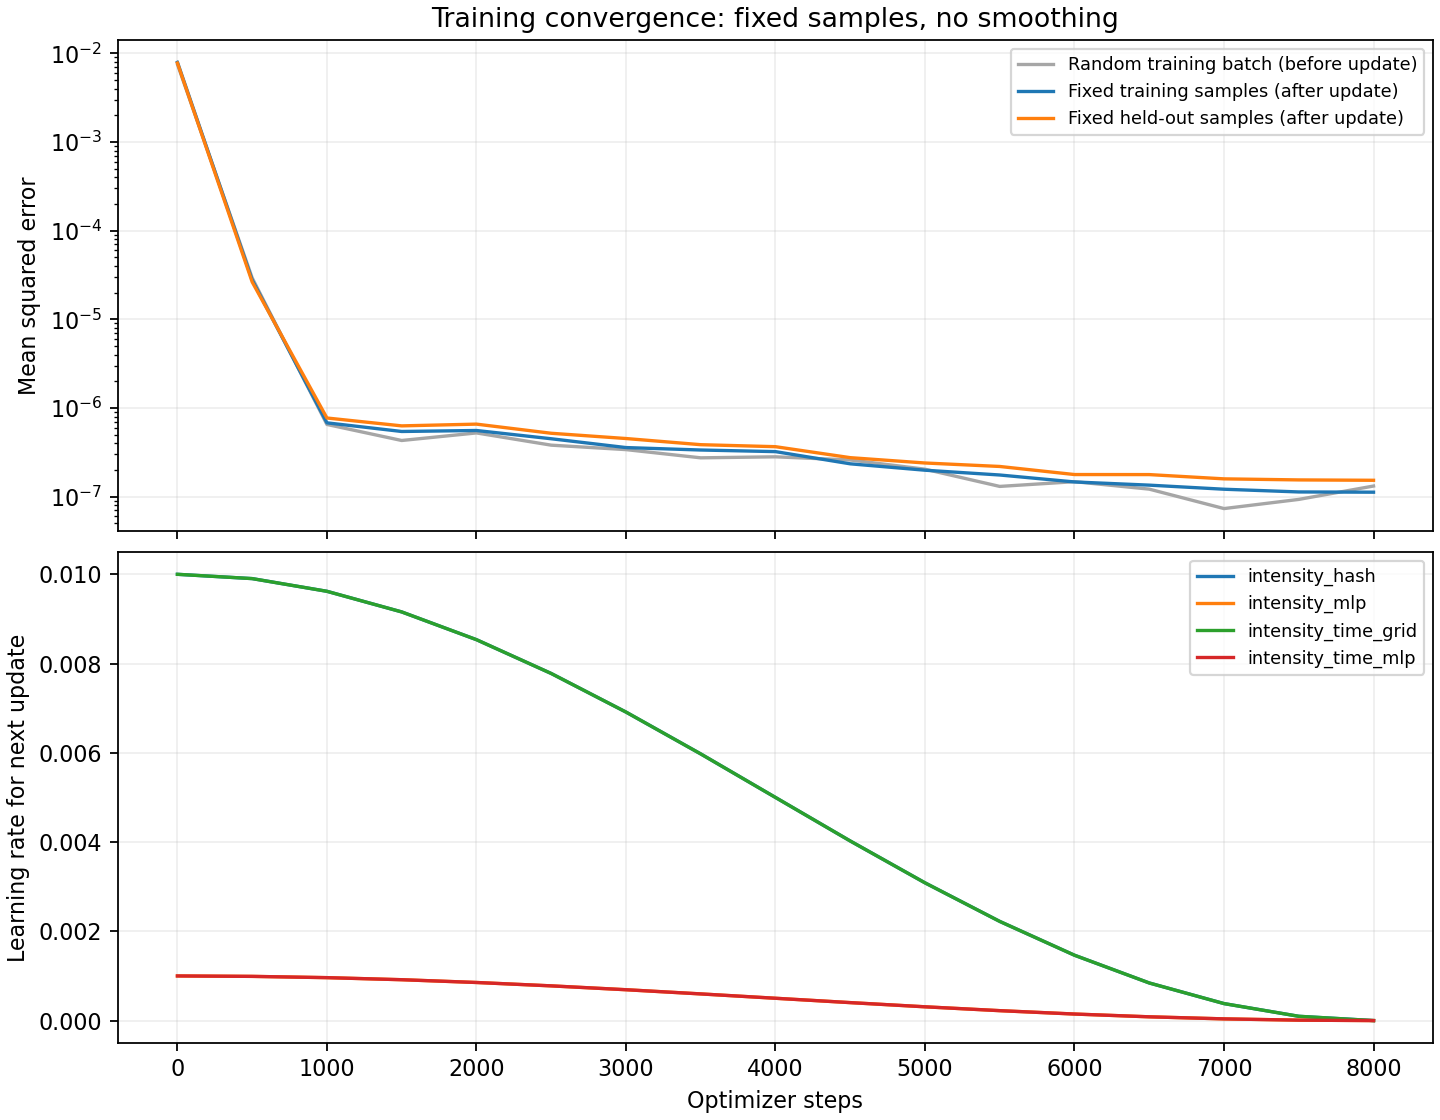

Data behind this chart, as committed beside it:
step, batch_mse, temporal_l2, total_loss, fixed_training_mse, fixed_validation_mse, elapsed_seconds, next_lr_intensity_hash, next_lr_intensity_mlp, next_lr_intensity_time_grid, next_lr_intensity_time_mlp
0, , , , 0.007921, 0.007774, 0.06623, 0.01, 0.001, 0.01, 0.001
1, 0.007459, 0.0, 0.007459, 0.00786, 0.007709, 0.6348, 0.01, 0.001, 0.01, 0.001
500, 2.9340406399569474e-05, 0.0, 2.9340406399569474e-05, 2.7801185022589447e-05, 2.641020488312633e-05, 5.653, 0.009904, 0.0009904, 0.009904, 0.0009904
1000, 6.529944585054182e-07, 0.0, 6.529944585054182e-07, 6.810046555634516e-07, 7.720990979623483e-07, 10.95, 0.009619, 0.0009619, 0.009619, 0.0009619
1500, 4.305675815885479e-07, 0.0, 4.305675815885479e-07, 5.440760185199224e-07, 6.293461428947927e-07, 16.15, 0.009157, 0.0009157, 0.009157, 0.0009157
2000, 5.240038944975822e-07, 0.0, 5.240038944975822e-07, 5.581757161730531e-07, 6.58536342177075e-07, 21.28, 0.008536, 0.0008536, 0.008536, 0.0008536
2500, 3.8138958302624815e-07, 0.0, 3.8138958302624815e-07, 4.504205913567575e-07, 5.194282779545565e-07, 26.18, 0.007778, 0.0007778, 0.007778, 0.0007778
3000, 3.397508692160045e-07, 0.0, 3.397508692160045e-07, 3.583139849410348e-07, 4.5314220566896476e-07, 31.3, 0.006913, 0.0006913, 0.006913, 0.0006913
3500, 2.7449823392089456e-07, 0.0, 2.7449823392089456e-07, 3.3623381740249266e-07, 3.8613008182798414e-07, 36.6, 0.005975, 0.0005975, 0.005975, 0.0005975
4000, 2.8178163802294875e-07, 0.0, 2.8178163802294875e-07, 3.225068930604842e-07, 3.665695177610056e-07, 42.02, 0.005, 0.0005, 0.005, 0.0005
4500, 2.5962887661989953e-07, 0.0, 2.5962887661989953e-07, 2.3494102127198488e-07, 2.7566424664370784e-07, 47.26, 0.004025, 0.0004025, 0.004025, 0.0004025
5000, 2.0429135361155204e-07, 0.0, 2.0429135361155204e-07, 1.9901446200251544e-07, 2.400473088847839e-07, 52.27, 0.003087, 0.0003087, 0.003087, 0.0003087
5500, 1.3065189818917133e-07, 0.0, 1.3065189818917133e-07, 1.7574273640459808e-07, 2.1933930045194073e-07, 57.14, 0.002222, 0.0002222, 0.002222, 0.0002222
6000, 1.477351787571024e-07, 0.0, 1.477351787571024e-07, 1.4671408739425746e-07, 1.778438397425233e-07, 61.82, 0.001464, 0.0001464, 0.001464, 0.0001464
6500, 1.2174653818419756e-07, 0.0, 1.2174653818419756e-07, 1.35059118082823e-07, 1.7762025994639765e-07, 66.91, 0.0008427, 8.426519384872758e-05, 0.0008427, 8.426519384872758e-05
7000, 7.349267150402738e-08, 0.0, 7.349267150402738e-08, 1.2146188476363857e-07, 1.58990874203987e-07, 72.31, 0.0003806, 3.80602337443567e-05, 0.0003806, 3.80602337443567e-05
7500, 9.32412973497776e-08, 0.0, 9.32412973497776e-08, 1.1317862420754496e-07, 1.5467582145772187e-07, 77.6, 9.60735979838479e-05, 9.60735979838481e-06, 9.60735979838479e-05, 9.60735979838481e-06
8000, 1.3196688541938784e-07, 0.0, 1.3196688541938784e-07, 1.124669836596685e-07, 1.5320547108705637e-07, 82.81, 0.0, 0.0, 0.0, 0.0
